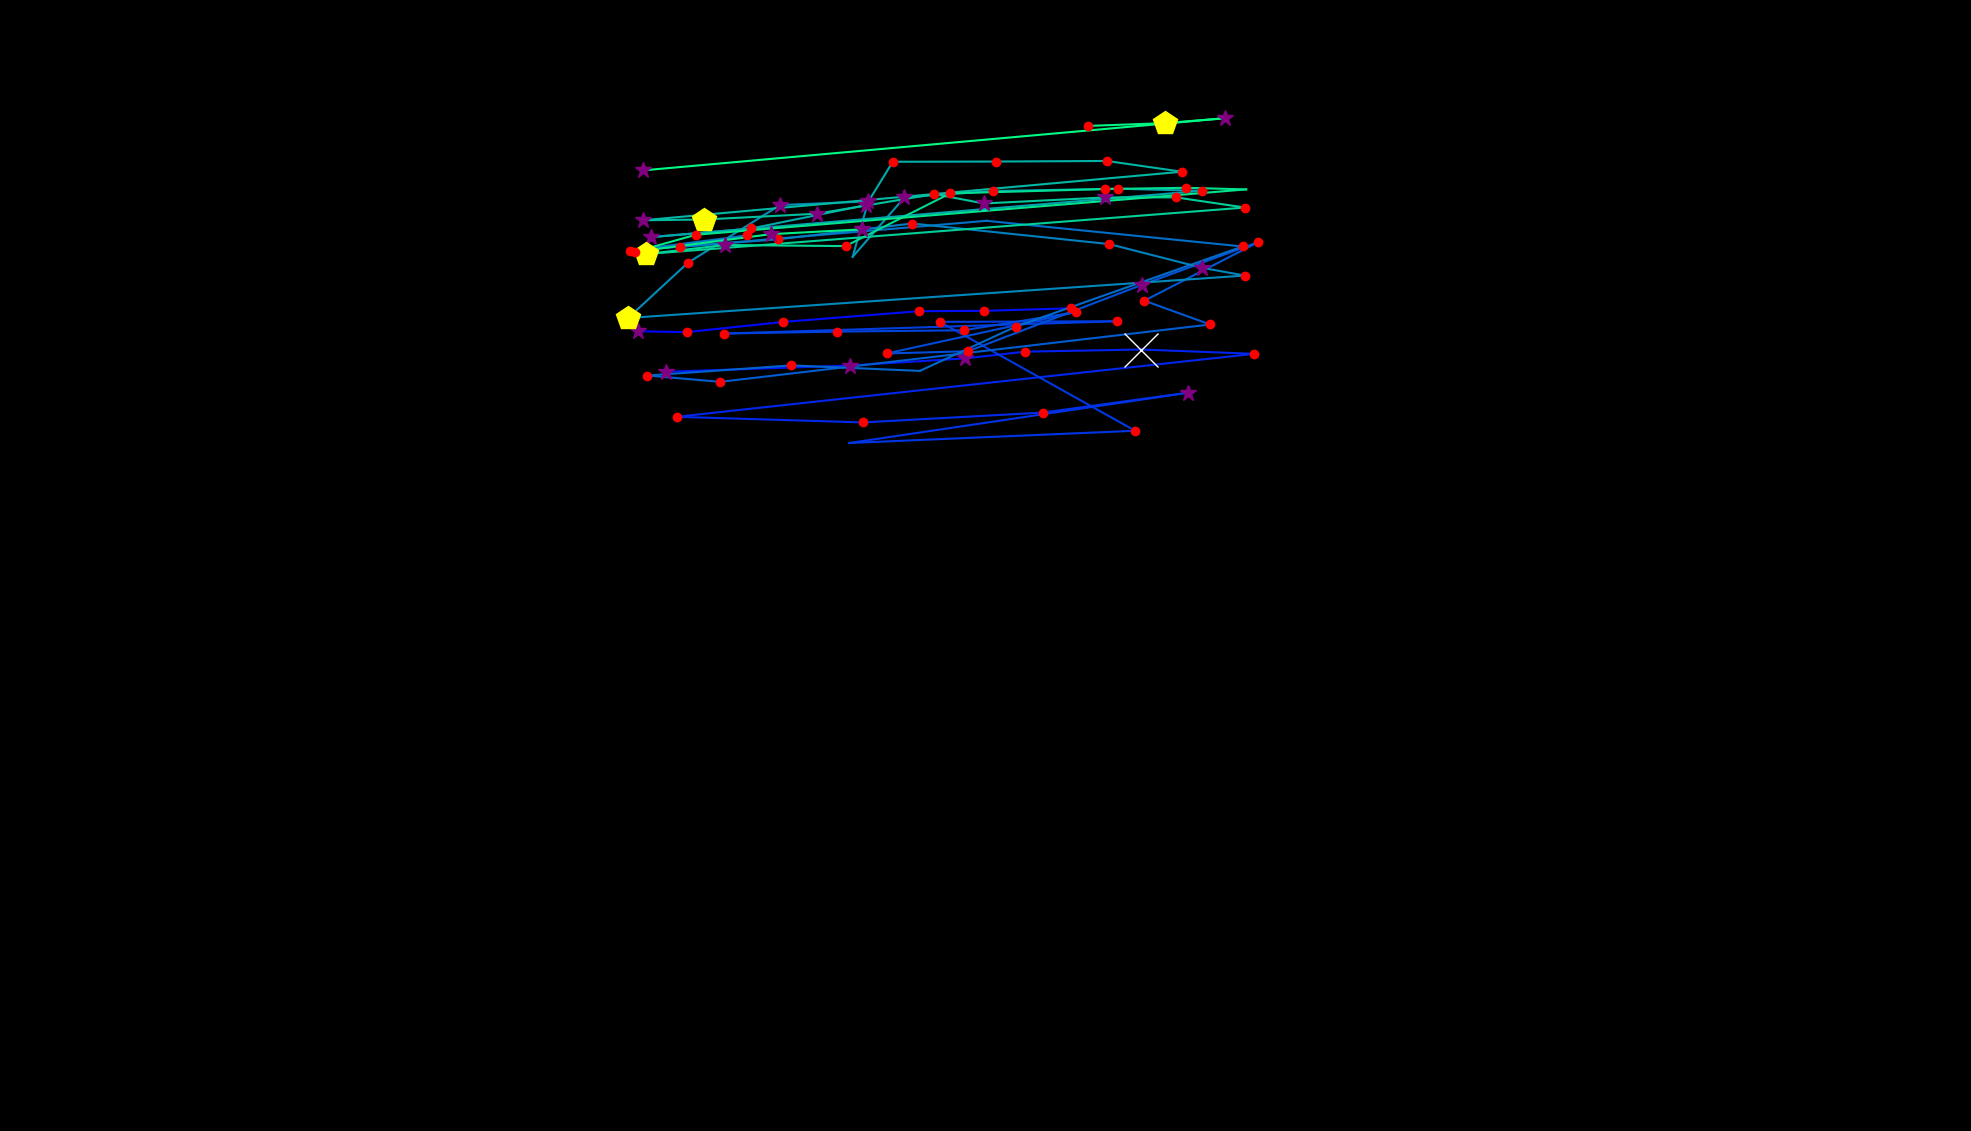

Source data for this figure (header and first rows):
, fixation_id, timestamp, avg_gaze_x, avg_gaze_y, duration
0, 0.0, 313.3, 987.6, 773.4, 96.4
1, 73.0, 23677, 840.7, 1075, 0.0
2, 79.0, 25304, 829.1, 1039, 385.6
3, 80.0, 25714, 892, 1038, 180.7
4, 81.0, 25931, 1018, 1051, 216.9
5, 82.0, 26280, 1193, 1065, 228.9
6, 83.0, 26569, 1278, 1065, 204.8
7, 84.0, 26822, 1391, 1068, 204.8
8, 86.0, 27328, 865, 986, 277.1
9, 87.0, 27846, 1104, 994.1, 289.2
10, 88.0, 28160, 1254, 1003, 277.1
11, 89.0, 28461, 1332, 1012, 216.9
12, 90.0, 28726, 1482, 1015, 554.3
13, 91.0, 29304, 1629, 1009, 168.7
14, 92.0, 29594, 878.9, 927.5, 180.7
15, 93.0, 29859, 1121, 920.2, 156.6
16, 94.0, 30076, 1355, 933, 132.5
17, 95.0, 30305, 1542, 958.7, 325.3
18, 96.0, 30690, 1103, 893.5, 108.4
19, 97.0, 30991, 1474, 909.4, 216.9
20, 98.0, 31269, 1221, 1051, 144.6
21, 99.0, 31485, 1450, 1052, 144.6
22, 100.0, 31714, 940.1, 1036, 228.9
23, 101.0, 31967, 1087, 1038, 204.8
24, 102.0, 32196, 1251, 1040, 204.8
25, 103.0, 32425, 1397, 1063, 180.7
26, 104.0, 32931, 1152, 1010, 216.9
27, 105.0, 33172, 1257, 1013, 144.6
28, 106.0, 33474, 1483, 1099, 301.2
29, 107.0, 33823, 1634, 1154, 120.5
30, 108.0, 34389, 1486, 1078, 156.6
31, 109.0, 34570, 1572, 1047, 168.7
32, 110.0, 34847, 935.3, 972.9, 120.5
33, 111.0, 34992, 840.8, 981.1, 156.6
34, 112.0, 35233, 1028, 994.3, 228.9
35, 113.0, 35510, 1195, 987.1, 108.4
36, 114.0, 35847, 1319, 1045, 144.6
37, 115.0, 36064, 1614, 1149, 192.8
38, 116.0, 36341, 1281, 1182, 108.4
39, 117.0, 36474, 883, 1148, 228.9
40, 118.0, 36727, 970.4, 1163, 132.5
41, 119.0, 36908, 818.7, 1143, 156.6
42, 120.0, 37125, 1011, 1158, 241
43, 121.0, 37402, 1185, 1179, 228.9
44, 122.0, 37956, 1440, 1152, 156.6
45, 123.0, 38185, 1561, 1121, 301.2
46, 124.0, 38510, 1617, 1111, 168.7
47, 125.0, 38787, 815.8, 1056, 469.9
48, 126.0, 39342, 893, 1127, 132.5
49, 127.0, 39547, 1013, 1203, 349.4
50, 128.0, 39932, 1127, 1207, 253
51, 129.0, 40209, 1107, 1135, 96.4
52, 130.0, 40378, 1175, 1212, 265.1
53, 131.0, 40679, 1290, 1221, 168.7
54, 132.0, 40908, 1452, 1224, 241
55, 133.0, 41173, 1561, 1221, 168.7
56, 134.0, 41438, 845.7, 1161, 361.5
57, 135.0, 41836, 975.6, 1172, 168.7
58, 136.0, 42041, 1125, 1202, 253
59, 137.0, 42318, 1160, 1259, 216.9
... 26 more rows
